5-way image classification set "Durian_Leaf_Diseases" from GitHub (tmai110605/DurianLeafDisease); label vocabulary: algal, allocaridara attack, blight, healthy, phomopsis.

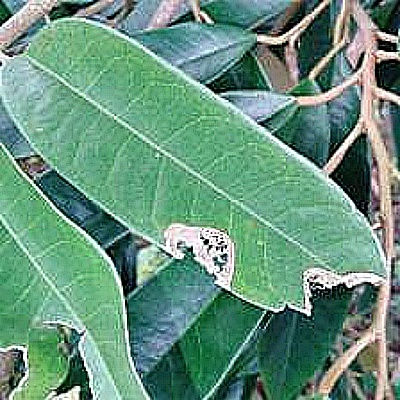
Label: blight

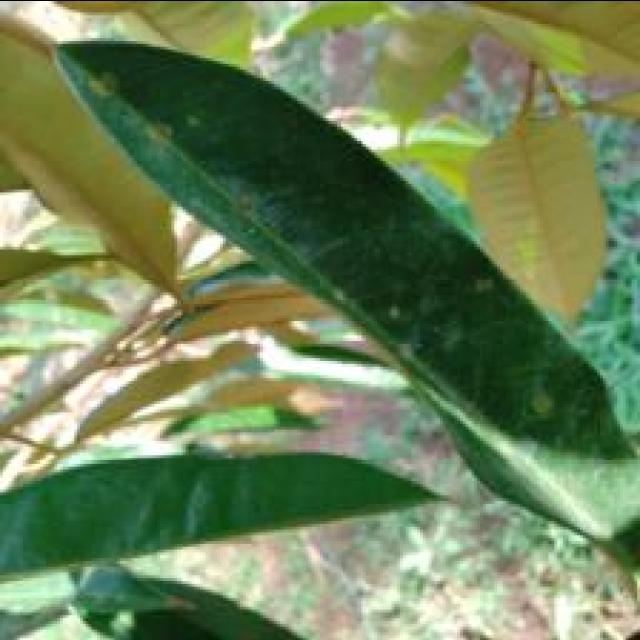
Label: algal

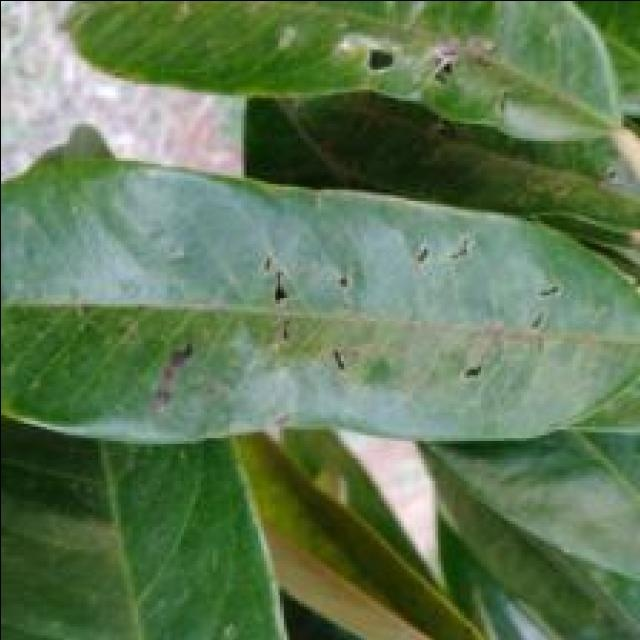
Label: allocaridara attack

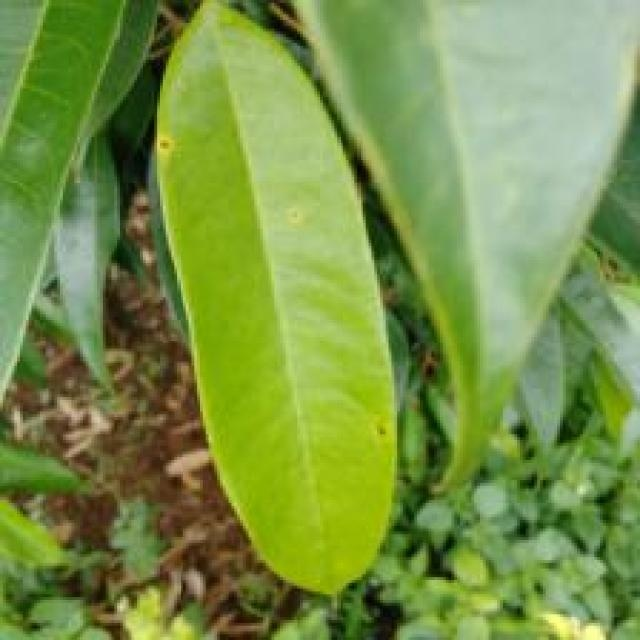
Label: phomopsis

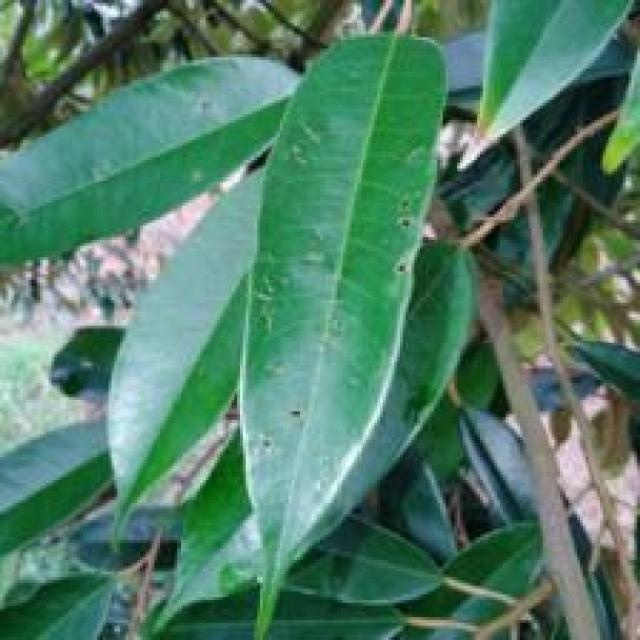
Label: allocaridara attack

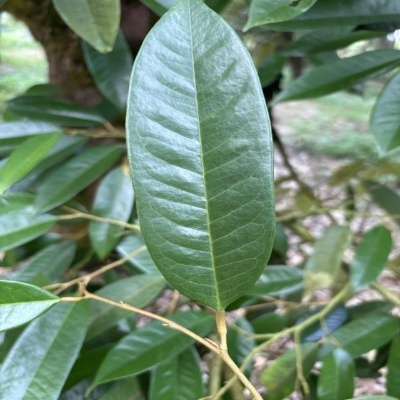
Label: healthy
